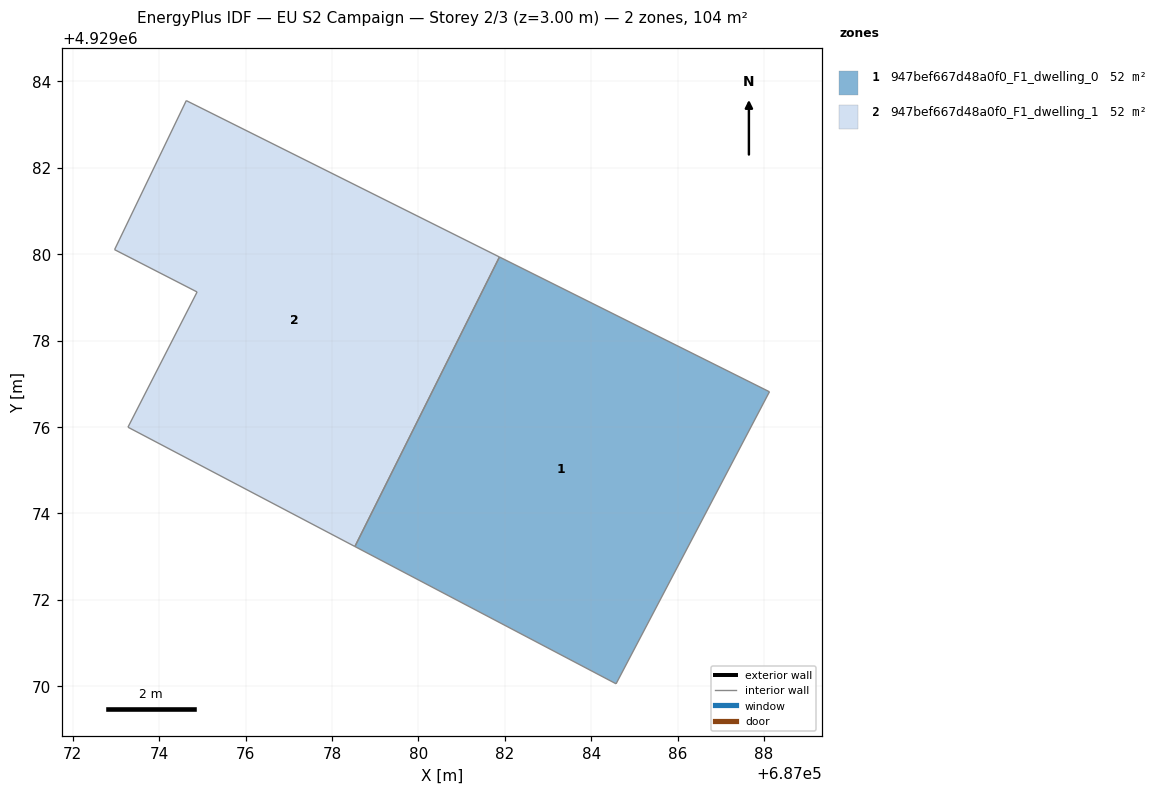
=== STOREY PLAN SPEC (per zone: floor XY polygon, exterior-wall plan segments, windows/doors) ===
zone 1: 947bef667d48a0f0_F1_dwelling_0  (52.2 m²)
  floor: (687084.58, 4929070.06) (687088.13, 4929076.82) (687081.88, 4929079.94) (687078.53, 4929073.23)
  interior walls: 4
zone 2: 947bef667d48a0f0_F1_dwelling_1  (52.2 m²)
  floor: (687078.53, 4929073.23) (687081.88, 4929079.94) (687074.63, 4929083.56) (687072.97, 4929080.11) (687074.88, 4929079.13) (687073.28, 4929076.00)
  interior walls: 6

=== DERIVED (storey summary) ===
Building: EU S2 Campaign
Storey: 2 of 3  (floor level z = 3.00 m)
Storey gross floor area: 104.5 m²
Zones on this storey: 2
  - 947bef667d48a0f0_F1_dwelling_0: floor 52.2 m²
  - 947bef667d48a0f0_F1_dwelling_1: floor 52.2 m²
Zone adjacency (shared interzone walls):
  - 947bef667d48a0f0_F1_dwelling_0 ↔ 947bef667d48a0f0_F1_dwelling_1